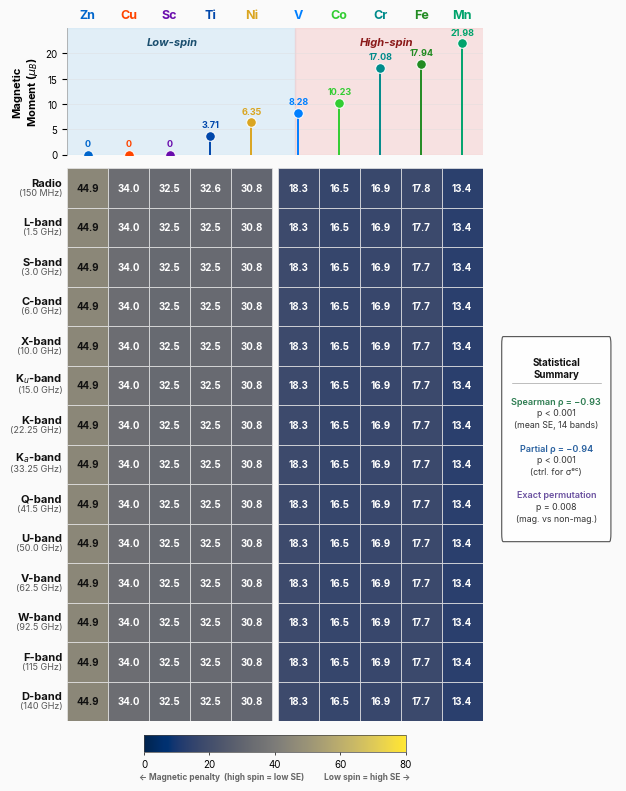

The matplotlib source for this figure:
# ══════════════════════════════════════════════════════════════════════════════
#  heatmap.py — SE heatmap across all microwave bands and 3d dopants
#   Generates Fig. 2 of the manuscript.
#   Stats sidebar with colored label text:
#   • "Spearman ρ = ..."  in muted forest-green
#   • "Partial ρ = ..."   in muted steel-blue
#   • "Exact permutation" in muted purple
#   • p-values and context in dark (#333)
# ══════════════════════════════════════════════════════════════════════════════

import numpy as np
import pandas as pd
import matplotlib
import matplotlib.pyplot as plt
import matplotlib.patches as mpatches
import seaborn as sns
from mpl_toolkits.axes_grid1.inset_locator import inset_axes
from scipy import stats as sp_stats

# ── 1. GLOBAL STYLE ───────────────────────────────────────────────────────────
BG = '#FAFAFA'
plt.rcParams.update({
    'font.family':       'sans-serif',
    'font.sans-serif':   ['Inter', 'Helvetica Neue', 'Arial', 'DejaVu Sans'],
    'figure.facecolor':  BG,
    'axes.facecolor':    BG,
    'savefig.facecolor': BG,
})

cmap_soft = matplotlib.colormaps['cividis']

element_colors = {
    'Sc': '#6A0DAD', 'Ti': '#0047AB', 'V':  '#007FFF', 'Cr': '#008B8B',
    'Mn': '#00A36C', 'Fe': '#228B22', 'Co': '#32CD32', 'Ni': '#DAA520',
    'Cu': '#FF4500', 'Zn': '#0066CC'
}

band_display = {
    'Ka-band': 'K$_a$-band',
    'Ku-band': 'K$_u$-band',
}

# ── 3. DFT DATA ───────────────────────────────────────────────────────────────
data = {
    "Band": [
        "Radio", "L-band", "S-band", "C-band", "X-band",
        "Ku-band", "K-band", "Ka-band", "Q-band", "U-band",
        "V-band", "W-band", "F-band", "D-band",
    ],
    "Freq_Text": [
        "150 MHz", "1.5 GHz", "3.0 GHz", "6.0 GHz", "10.0 GHz",
        "15.0 GHz", "22.25 GHz", "33.25 GHz", "41.5 GHz", "50.0 GHz",
        "62.5 GHz", "92.5 GHz", "115 GHz", "140 GHz",
    ],
    "Freq_Hz": [
        0.15e9, 1.5e9, 3.0e9, 6.0e9, 10.0e9,
        15.0e9, 22.25e9, 33.25e9, 41.5e9, 50.0e9,
        62.5e9, 92.5e9, 115e9, 140e9,
    ],
    "Sc": [32.51,32.48,32.48,32.48,32.48,32.48,32.48,32.48,32.48,32.48,32.48,32.48,32.48,32.48],
    "Ti": [32.56,32.54,32.54,32.54,32.54,32.54,32.54,32.54,32.54,32.54,32.54,32.54,32.54,32.54],
    "V":  [18.30,18.28,18.28,18.28,18.28,18.28,18.28,18.28,18.28,18.28,18.28,18.28,18.28,18.28],
    "Cr": [16.89,16.87,16.87,16.87,16.87,16.87,16.87,16.87,16.87,16.87,16.87,16.87,16.87,16.87],
    "Mn": [13.44,13.43,13.43,13.43,13.43,13.43,13.43,13.43,13.43,13.43,13.43,13.43,13.43,13.43],
    "Fe": [17.76,17.74,17.74,17.74,17.74,17.74,17.74,17.74,17.74,17.74,17.74,17.74,17.74,17.74],
    "Co": [16.49,16.47,16.47,16.47,16.47,16.47,16.47,16.47,16.47,16.47,16.47,16.47,16.47,16.47],
    "Ni": [30.83,30.80,30.80,30.80,30.80,30.80,30.80,30.80,30.80,30.80,30.80,30.80,30.80,30.80],
    "Cu": [34.03,34.00,34.00,34.00,34.00,34.01,34.00,34.01,34.00,34.00,34.00,34.00,34.00,34.00],
    "Zn": [44.90,44.90,44.90,44.90,44.90,44.90,44.90,44.90,44.90,44.90,44.90,44.90,44.90,44.90],
}

df = pd.DataFrame(data)
df = df.sort_values(by="Freq_Hz").reset_index(drop=True)

moments = {
    'Sc': 0.00, 'Ti': 3.71, 'V':  8.28, 'Cr': 17.08, 'Mn': 21.98,
    'Fe': 17.94,'Co': 10.23,'Ni': 6.35, 'Cu':  0.00, 'Zn':  0.00
}
metals_low    = ['Zn', 'Cu', 'Sc', 'Ti', 'Ni']
metals_high   = ['V', 'Co', 'Cr', 'Fe', 'Mn']
metals_sorted = metals_low + metals_high
moment_vals   = [moments[m] for m in metals_sorted]
n_low, n_high = len(metals_low), len(metals_high)
GAP           = 0.15

x_low       = np.arange(n_low,  dtype=float)
x_high      = np.arange(n_high, dtype=float) + n_low + GAP
x_positions = np.concatenate([x_low, x_high])
bar_centers = x_positions + 0.5
XLIM        = (0, n_low + n_high + GAP)

df_mw   = df.copy().reset_index(drop=True)
data_mw = df_mw[metals_sorted]

def spearman_rho(x, y):
    x, y = np.array(x, dtype=float), np.array(y, dtype=float)
    n = len(x)
    def avg_rank(v):
        order = np.argsort(v); ranks = np.empty(n); i = 0
        while i < n:
            j = i
            while j < n-1 and v[order[j+1]] == v[order[j]]: j += 1
            avg = (i+j)/2.0+1
            for k in range(i, j+1): ranks[order[k]] = avg
            i = j+1
        return ranks
    return float(np.corrcoef(avg_rank(x), avg_rank(y))[0,1])

mean_se      = {m: float(data_mw[m].mean()) for m in metals_sorted}
mean_se_vals = [mean_se[m] for m in metals_sorted]
rho_mean     = spearman_rho(moment_vals, mean_se_vals)
n_all        = len(metals_sorted)
t_stat       = rho_mean * np.sqrt(n_all-2) / np.sqrt(1-rho_mean**2)
p_val        = 2 * sp_stats.t.sf(abs(t_stat), df=n_all-2)
p_str        = "p < 0.001" if p_val < 0.001 else f"p = {p_val:.3f}"
print(f"Spearman \u03c1: {rho_mean:.4f},  {p_str}")

# ── FIGURE ────────────────────────────────────────────────────────────────────
fig = plt.figure(figsize=(7.09, 9.00), dpi=600, facecolor=BG)
gs  = fig.add_gridspec(
    2, 2,
    height_ratios=[3.2, 14.0],
    width_ratios=[5.5, 1.6],
    hspace=0.04, wspace=0.05,
)
ax_lp    = fig.add_subplot(gs[0, 0])
ax_mw    = fig.add_subplot(gs[1, 0])
ax_stats = fig.add_subplot(gs[:, 1])

# ══════════════════════════════════════════════════════════════════════════════
#  LOLLIPOP
# ══════════════════════════════════════════════════════════════════════════════
sep_lp = n_low + 0.5 + GAP / 2
ax_lp.axvspan(0,      sep_lp,         color='#C9E4F5', alpha=0.50, zorder=0)
ax_lp.axvspan(sep_lp, XLIM[1] + 0.5, color='#F5C9C9', alpha=0.50, zorder=0)
ax_lp.yaxis.grid(True, color='#DDDDDD', linewidth=0.4, alpha=0.75, zorder=1)
ax_lp.set_axisbelow(True)

for metal, xc, val in zip(metals_sorted, bar_centers, moment_vals):
    col = element_colors[metal]
    ax_lp.plot([xc, xc], [0, val], color=col, linewidth=1.4,
               solid_capstyle='round', zorder=3)
    ax_lp.scatter(xc, val, color=col, s=48, zorder=4,
                  edgecolors='white', linewidths=0.7)
    label_y = val + 1.30 if val > 0 else 1.30
    ax_lp.text(xc, label_y, f'{val:.2f}' if val > 0 else '0',
               ha='center', va='bottom',
               fontsize=6.5, fontweight='bold', color=col, zorder=5)

ax_lp.text(0.252, 0.93, 'Low-spin',  transform=ax_lp.transAxes,
           ha='center', va='top', fontsize=8,
           style='italic', fontweight='bold', color='#1A4E6E')
ax_lp.text(0.768, 0.93, 'High-spin', transform=ax_lp.transAxes,
           ha='center', va='top', fontsize=8,
           style='italic', fontweight='bold', color='#8B1A1A')

ax_lp.set_xticks(bar_centers)
ax_lp.set_xticklabels(metals_sorted, fontsize=9, fontweight='bold')
ax_lp.xaxis.tick_top()
ax_lp.tick_params(axis='x', length=0, pad=5, labeltop=True, labelbottom=False)
for tick, metal in zip(ax_lp.get_xticklabels(), metals_sorted):
    tick.set_color(element_colors[metal])
ax_lp.set_ylabel('Magnetic\nMoment ($\\mu_B$)', fontsize=8, labelpad=4, fontweight='bold')
ax_lp.set_xlim(*XLIM); ax_lp.set_ylim(0, 25); ax_lp.set_yticks([0,5,10,15,20])
ax_lp.tick_params(axis='y', labelsize=7)
ax_lp.spines[['top','right','bottom']].set_visible(False)
ax_lp.spines['left'].set_color('#AAAAAA'); ax_lp.spines['left'].set_linewidth(0.6)
ax_lp.set_facecolor(BG)

# ══════════════════════════════════════════════════════════════════════════════
#  HEATMAP
# ══════════════════════════════════════════════════════════════════════════════
sns.heatmap(data_mw, cmap=cmap_soft, annot=False, cbar=False,
            linewidths=0.8, linecolor='#e8e8e8', ax=ax_mw, vmin=0, vmax=80)
for coll in ax_mw.collections: coll.remove()

norm = matplotlib.colors.Normalize(vmin=0, vmax=80)
sm   = matplotlib.cm.ScalarMappable(cmap=cmap_soft, norm=norm)

for row_idx in range(len(data_mw)):
    for col_idx, (metal, xp) in enumerate(zip(metals_sorted, x_positions)):
        val   = float(data_mw.iloc[row_idx, col_idx])
        rect  = mpatches.FancyBboxPatch(
            (xp, row_idx), 1.0, 1.0, boxstyle="square,pad=0",
            linewidth=0.5, edgecolor='#e8e8e8', facecolor=sm.to_rgba(val), zorder=2)
        ax_mw.add_patch(rect)
        text_color = 'white' if val < 35 else '#111111'
        ax_mw.text(xp+0.5, row_idx+0.5, f'{val:.1f}',
                   ha='center', va='center',
                   fontsize=7, fontweight='bold', color=text_color, zorder=4)

ax_mw.set_xlim(*XLIM); ax_mw.set_ylim(0, len(data_mw)); ax_mw.invert_yaxis()
ax_mw.set_yticks([]); ax_mw.tick_params(axis='y', length=0, pad=8)
for i, row in df_mw.iterrows():
    disp = band_display.get(row['Band'], row['Band'])
    ax_mw.text(-0.012, i+0.5, disp,
               transform=ax_mw.get_yaxis_transform(),
               ha='right', va='bottom', fontsize=8, fontweight='bold', color='#111111')
    ax_mw.text(-0.012, i+0.5, f"({row['Freq_Text']})",
               transform=ax_mw.get_yaxis_transform(),
               ha='right', va='top', fontsize=6.5, color='#555555')

ax_mw.set_xticks([]); ax_mw.set_ylabel(''); ax_mw.set_xlabel('')
ax_mw.spines[['top','right','bottom','left']].set_visible(False)
ax_mw.set_facecolor(BG)

cbar_ax = inset_axes(ax_mw, width="70%", height="3%", loc='lower center',
                     bbox_to_anchor=(0.05,-0.055,0.9,1),
                     bbox_transform=ax_mw.transAxes, borderpad=0)
cbar = fig.colorbar(sm, cax=cbar_ax, orientation='horizontal')
cbar.outline.set_linewidth(0.5); cbar.outline.set_edgecolor('#444444')
cbar.set_ticks([0,20,40,60,80])
cbar.set_label('Shielding Effectiveness (%)', labelpad=4, weight='bold', fontsize=8)
cbar.ax.tick_params(labelsize=7, width=0.5, length=2)
cbar.ax.set_xlabel(
    '\u2190 Magnetic penalty  (high spin = low SE)          Low spin = high SE \u2192',
    fontsize=6, color='#666666', labelpad=2)

# ══════════════════════════════════════════════════════════════════════════════
#  STATS SIDEBAR — colored label text only, no block backgrounds
# ══════════════════════════════════════════════════════════════════════════════
for spine in ax_stats.spines.values(): spine.set_visible(False)
ax_stats.set_xticks([]); ax_stats.set_yticks([])
ax_stats.set_facecolor(BG); ax_stats.set_xlim(0,1); ax_stats.set_ylim(0,1)

# ── Geometry ─────────────────────────────────────────────────────────────────
LH        = 0.0165
TITLE_H   = 2 * (7.0 * 1.25) / (72 * 7.74)
PAD       = 0.018
SEP_GAP   = 0.020
BLK_H     = 3 * LH
BLK_GAP   = 0.018
TOTAL_H   = PAD + TITLE_H + SEP_GAP + 3*BLK_H + 2*BLK_GAP + PAD

CTR   = 0.814 / 2
BOX_B = CTR - TOTAL_H / 2
BOX_T = CTR + TOTAL_H / 2
BOX_L, BOX_R = 0.06, 0.94
BOX_W = BOX_R - BOX_L

# ── Outer box ────────────────────────────────────────────────────────────────
ax_stats.add_patch(mpatches.FancyBboxPatch(
    (BOX_L, BOX_B), BOX_W, BOX_T - BOX_B,
    boxstyle='round,pad=0.012',
    transform=ax_stats.transAxes,
    linewidth=0.85, edgecolor='#555555',
    facecolor='white', alpha=0.97, zorder=5, clip_on=False,
))

# ── Bold title ───────────────────────────────────────────────────────────────
TITLE_TOP = BOX_T - PAD
ax_stats.text(0.50, TITLE_TOP, 'Statistical\nSummary',
              transform=ax_stats.transAxes,
              ha='center', va='top',
              fontsize=7.0, fontweight='bold', color='#111111',
              linespacing=1.25, zorder=7, clip_on=False)

# ── Thin separator ───────────────────────────────────────────────────────────
SEP_Y = TITLE_TOP - TITLE_H - 0.006
ax_stats.plot([BOX_L+0.07, BOX_R-0.07], [SEP_Y, SEP_Y],
              transform=ax_stats.transAxes,
              color='#999999', linewidth=0.45, zorder=7, clip_on=False)

# ── Three stat blocks ────────────────────────────────────────────────────────
BLOCKS = [
    {
        'label_color': '#2E7D52',
        'label': 'Spearman \u03c1 = \u22120.93',
        'info':  'p < 0.001\n(mean SE, 14 bands)',
    },
    {
        'label_color': '#2B62A0',
        'label': 'Partial \u03c1 = \u22120.94',
        'info':  'p < 0.001\n(ctrl. for \u03c3\u1d49\u1d9c)',
    },
    {
        'label_color': '#6B52A0',
        'label': 'Exact permutation',
        'info':  'p = 0.008\n(mag. vs non-mag.)',
    },
]

XC      = (BOX_L + BOX_R) / 2
cursor  = SEP_Y - SEP_GAP

for blk in BLOCKS:
    label_y = cursor
    info_y  = label_y - LH

    ax_stats.text(XC, label_y, blk['label'],
                  transform=ax_stats.transAxes,
                  ha='center', va='top',
                  fontsize=6.5, color=blk['label_color'],
                  fontweight='semibold',
                  linespacing=1.40, zorder=7, clip_on=False)

    ax_stats.text(XC, info_y, blk['info'],
                  transform=ax_stats.transAxes,
                  ha='center', va='top',
                  fontsize=6.3, color='#363636',
                  linespacing=1.40, zorder=7, clip_on=False)

    cursor -= BLK_H + BLK_GAP

# ── SAVE ──────────────────────────────────────────────────────────────────────
out_path = 'heatmap.png'
plt.savefig(out_path, format='png', dpi=600,
            bbox_inches='tight', facecolor=BG, edgecolor='none')
print(f"heatmap.py: saved → {out_path}")
